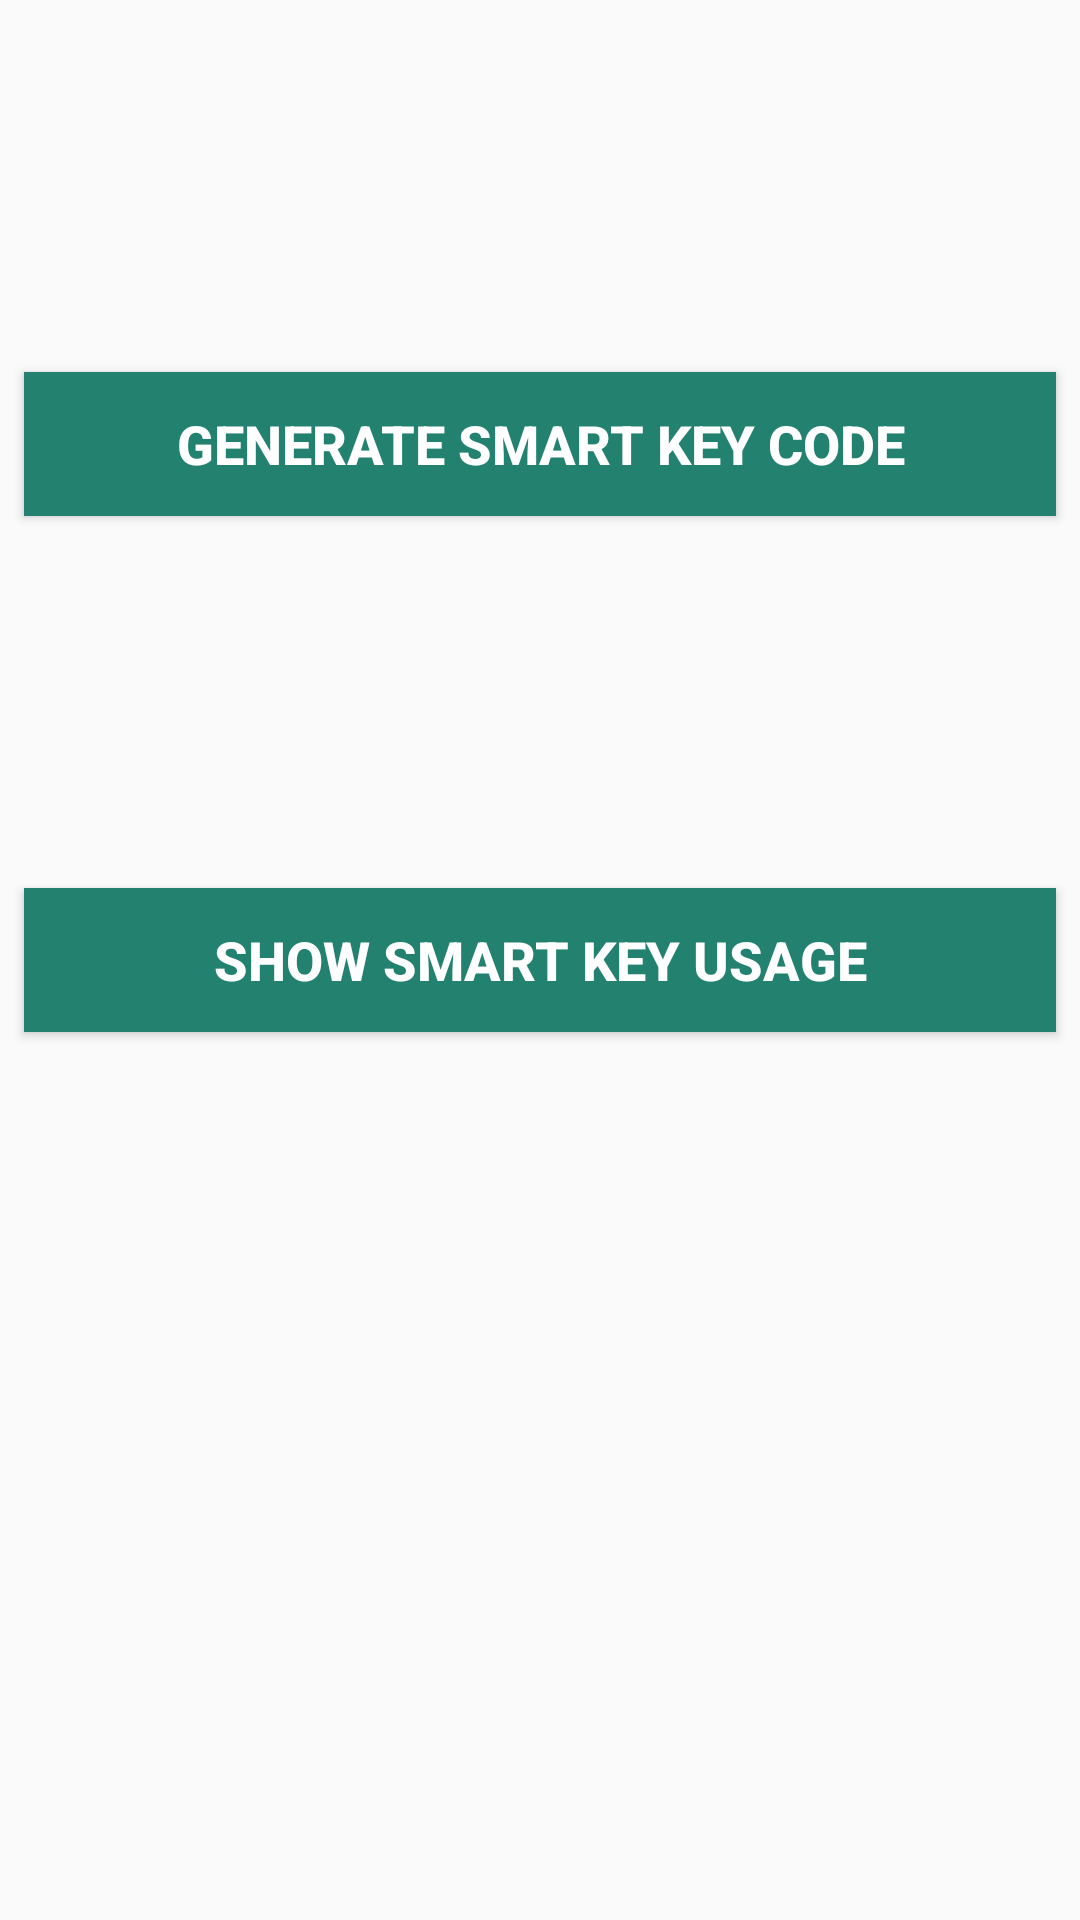

Layout XML and referenced resources for this Android screen:
<!-- AndroidManifest.xml: application theme AppTheme -->
<!-- res/layout/fragment_smart_key.xml -->
<layout xmlns:android="http://schemas.android.com/apk/res/android"
    xmlns:app="http://schemas.android.com/apk/res-auto"
    xmlns:tools="http://schemas.android.com/tools"
    tools:context=".fragment.SmartKeyFragment">

    <androidx.constraintlayout.widget.ConstraintLayout
        android:id="@+id/smartKeyConstraint"
        android:layout_width="match_parent"
        android:layout_height="match_parent"
        android:fillViewport="true">

        <Button
            android:id="@+id/smartKeyCodeButton"
            style="@style/ButtonTheme"
            android:layout_width="match_parent"
            android:layout_height="wrap_content"
            android:text="@string/button_smart_key_code"
            app:layout_constraintBottom_toTopOf="@+id/smartKeyUsageButton"
            app:layout_constraintEnd_toEndOf="parent"
            app:layout_constraintStart_toStartOf="parent"
            app:layout_constraintTop_toTopOf="parent" />

        <Button
            android:id="@+id/smartKeyUsageButton"
            style="@style/ButtonTheme"
            android:layout_width="match_parent"
            android:layout_height="wrap_content"
            android:text="@string/button_smart_key_usage"
            app:layout_constraintBottom_toBottomOf="parent"
            app:layout_constraintEnd_toEndOf="parent"
            app:layout_constraintStart_toStartOf="parent"
            app:layout_constraintTop_toTopOf="parent" />
    </androidx.constraintlayout.widget.ConstraintLayout>

</layout>
<!-- resources referenced by this layout -->
<resources>
  <string name="button_smart_key_code">Generate Smart Key Code</string>
  <string name="button_smart_key_usage">Show Smart Key Usage</string>
  <style name="ButtonTheme">
          <item name="android:textSize">@dimen/button_text_size</item>
          <item name="android:paddingStart">@dimen/size_16dp</item>
          <item name="android:paddingTop">@dimen/size_8dp</item>
          <item name="android:paddingEnd">@dimen/size_16dp</item>
          <item name="android:paddingBottom">@dimen/size_8dp</item>
          <item name="android:textStyle">bold</item>
          <item name="android:background">@color/appGreen</item>
          <item name="android:textColor">@android:color/white</item>
          <item name="android:textAllCaps">true</item>
          <item name="android:layout_marginStart">@dimen/size_8dp</item>
          <item name="android:layout_marginEnd">@dimen/size_8dp</item>
          <item name="android:layout_marginTop">@dimen/size_8dp</item>
          <item name="android:layout_marginBottom">@dimen/size_8dp</item>
      </style>
  <style name="AppTheme" parent="Theme.AppCompat.Light.DarkActionBar">
          
          <item name="colorPrimary">@color/appRed</item>
          <item name="colorPrimaryDark">@color/appDarkRed</item>
          <item name="colorAccent">@color/colorAccent</item>
      </style>
  <dimen name="button_text_size">18sp</dimen>
  <dimen name="size_16dp">16dp</dimen>
  <dimen name="size_8dp">8dp</dimen>
  <color name="appGreen">#23826F</color>
  <color name="appRed">#E50000</color>
  <color name="appDarkRed">#AC0000</color>
  <color name="colorAccent">#D81B60</color>
</resources>
